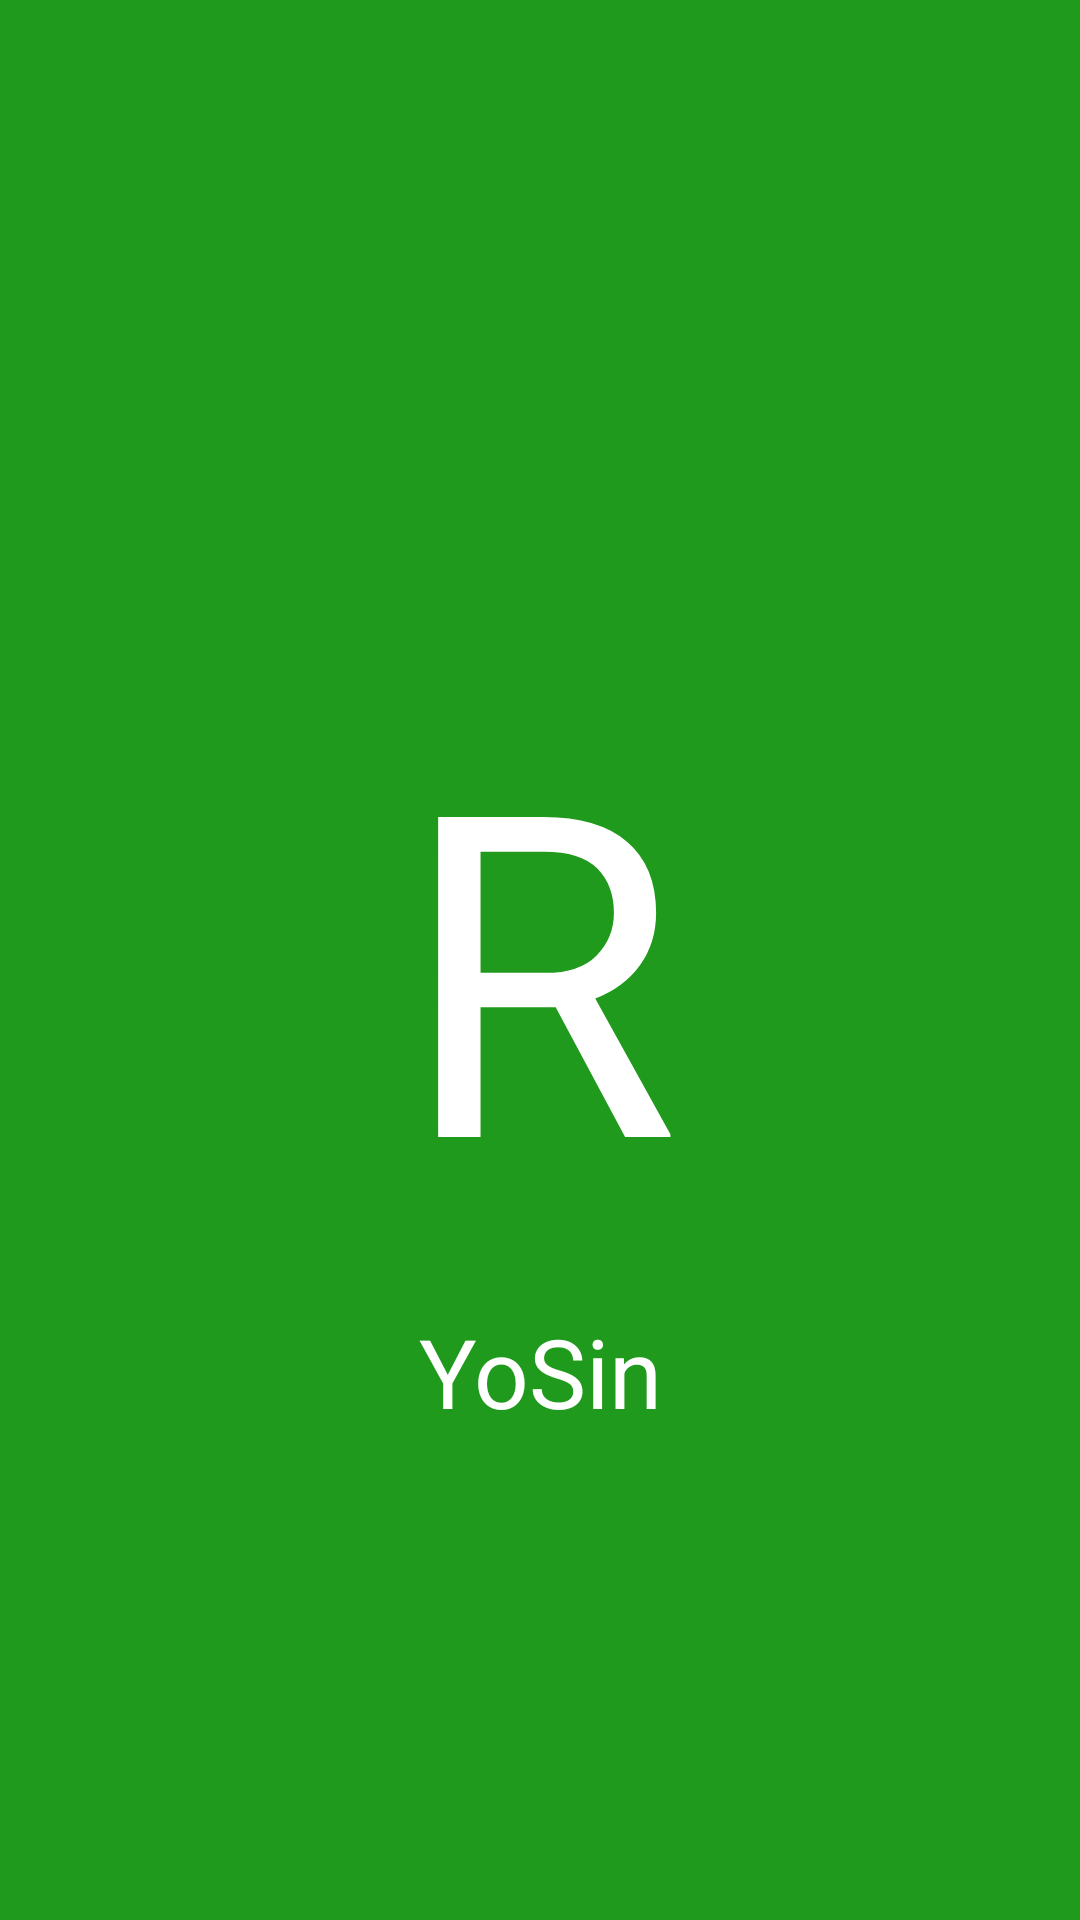

This screen was rendered from an Android layout file. Write that file and the resources it references.
<!-- AndroidManifest.xml: application theme Theme.YosinSurasi -->
<!-- res/layout/activity_main.xml -->
<?xml version="1.0" encoding="utf-8"?>
<androidx.constraintlayout.widget.ConstraintLayout xmlns:android="http://schemas.android.com/apk/res/android"
    xmlns:app="http://schemas.android.com/apk/res-auto"
    xmlns:tools="http://schemas.android.com/tools"
    android:layout_width="match_parent"
    android:layout_height="match_parent"
    android:background="@color/teal_200"
    tools:context=".MainActivity">

    <TextView
        android:id="@+id/basmalah_text"
        android:layout_width="wrap_content"
        android:layout_height="wrap_content"
        android:fontFamily="@font/islamic_calligraphic"
        android:text="R"
        android:textColor="@color/white"
        android:textSize="150dp"
        android:typeface="serif"
        app:layout_constraintBottom_toBottomOf="parent"
        app:layout_constraintEnd_toEndOf="parent"
        app:layout_constraintStart_toStartOf="parent"
        app:layout_constraintTop_toTopOf="parent" />

    <TextView
        android:layout_width="wrap_content"
        android:layout_height="wrap_content"
        android:layout_marginTop="16dp"
        android:text="YoSin"
        android:textColor="@color/white"
        android:textSize="32sp"
        app:layout_constraintEnd_toEndOf="@+id/basmalah_text"
        app:layout_constraintStart_toStartOf="@+id/basmalah_text"
        app:layout_constraintTop_toBottomOf="@id/basmalah_text" />


</androidx.constraintlayout.widget.ConstraintLayout>
<!-- resources referenced by this layout -->
<resources>
  <color name="teal_200">#FF209A1C</color>
  <color name="white">#FFFFFFFF</color>
  <style name="Theme.YosinSurasi" parent="Theme.MaterialComponents.DayNight.DarkActionBar">
          
          <item name="colorPrimary">@color/purple_500</item>
          <item name="colorPrimaryVariant">@color/purple_700</item>
          <item name="colorOnPrimary">@color/white</item>
          
          <item name="colorSecondary">@color/teal_200</item>
          <item name="colorSecondaryVariant">@color/teal_700</item>
          <item name="colorOnSecondary">@color/black</item>
          
          <item name="android:statusBarColor" tools:targetApi="l">?attr/colorPrimaryVariant</item>
          
      </style>
  <color name="purple_500">#209A1C</color>
  <color name="purple_700">#25950B</color>
  <color name="teal_700">#FF018786</color>
  <color name="black">#FF000000</color>
</resources>
